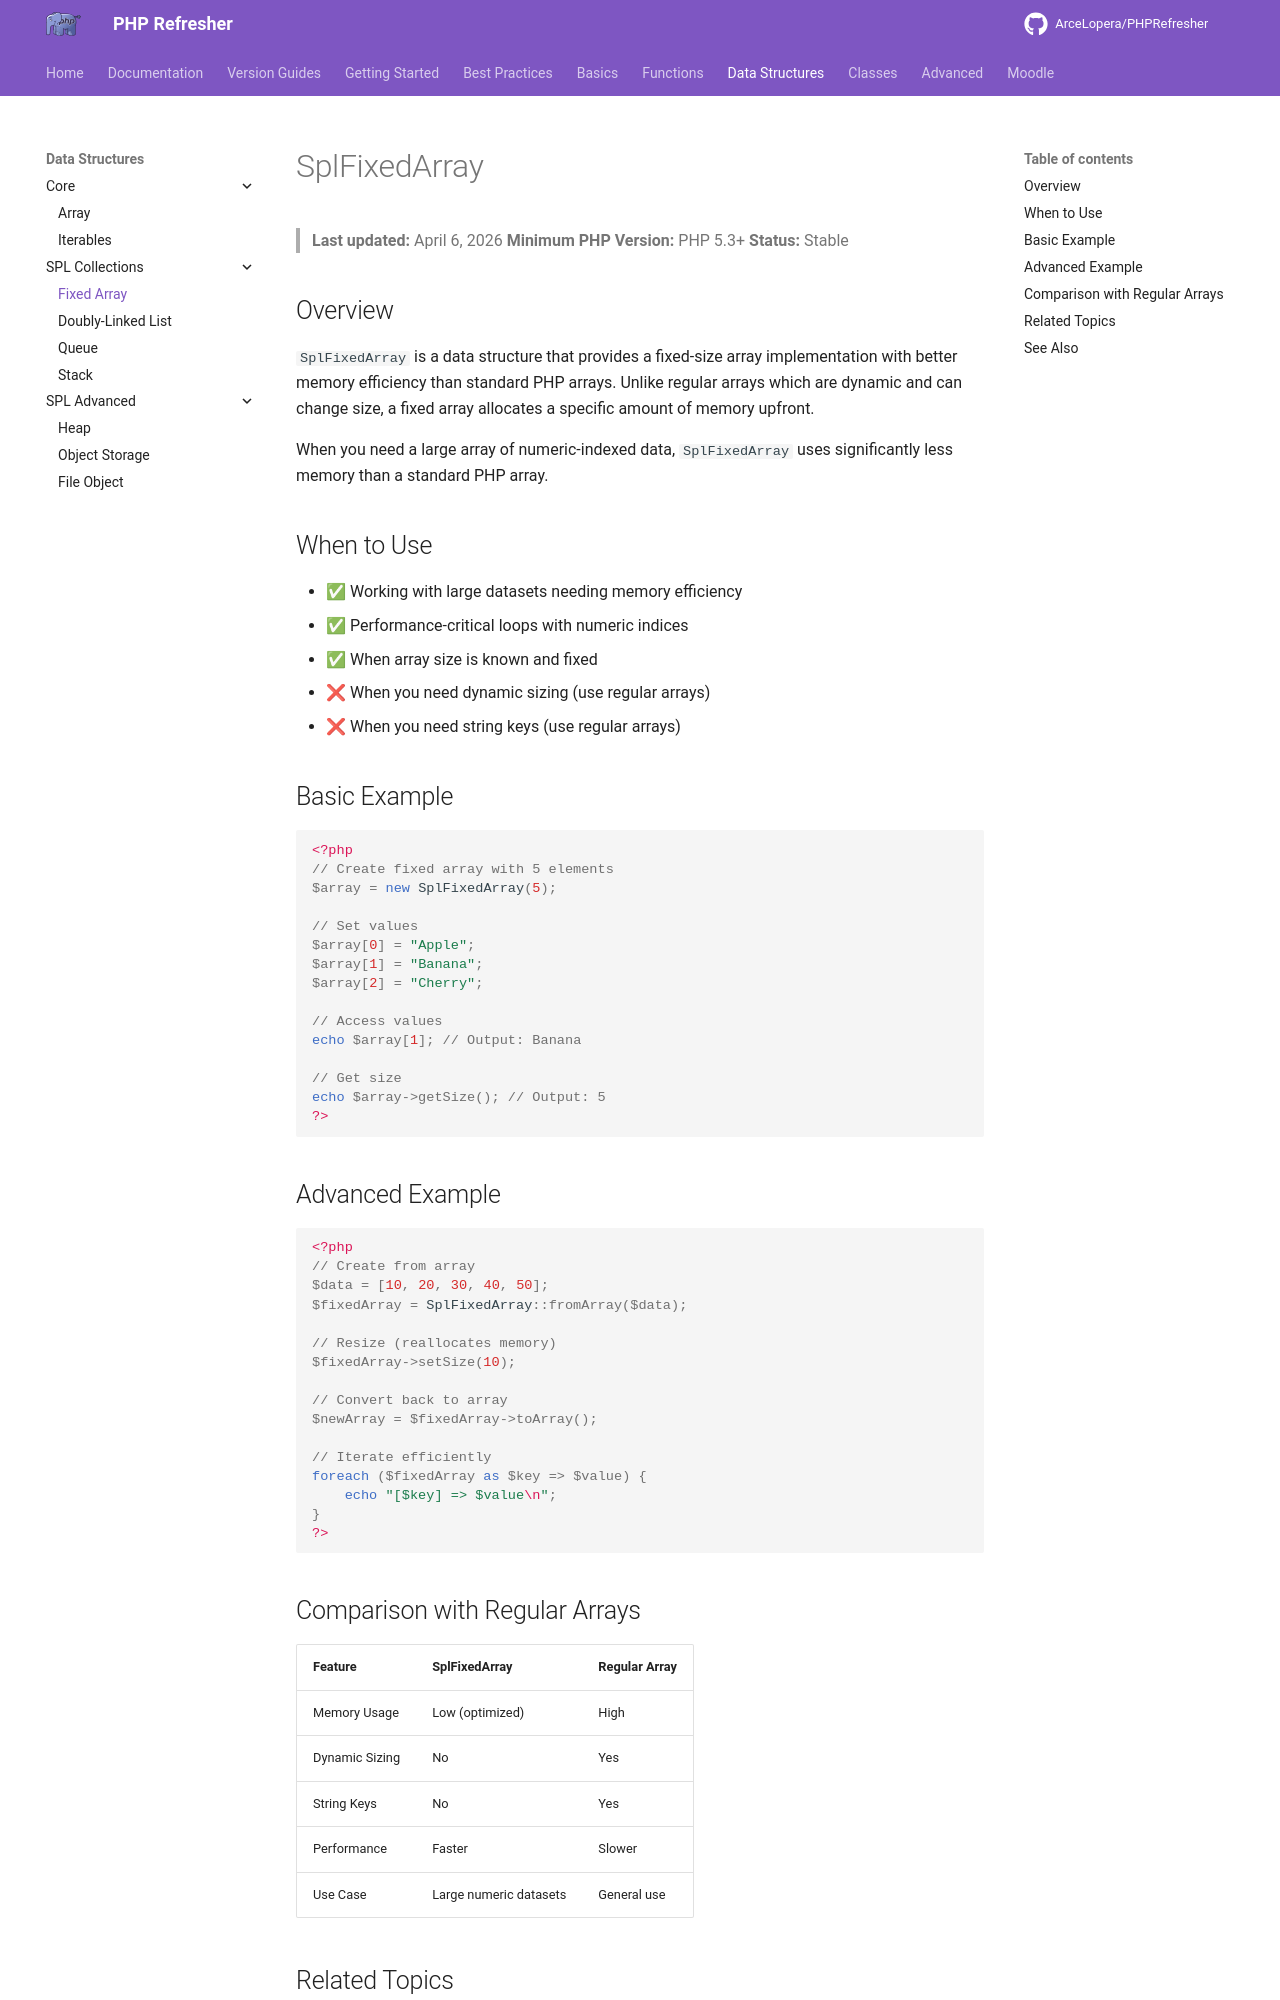

repository: ArceLopera/PHPRefresher · page: DS/phpSplFixedArray/index.html · generator: mkdocs

# SplFixedArray

> **Last updated:** April 6, 2026
> **Minimum PHP Version:** PHP 5.3+
> **Status:** Stable

## Overview

`SplFixedArray` is a data structure that provides a fixed-size array implementation with better memory efficiency than standard PHP arrays. Unlike regular arrays which are dynamic and can change size, a fixed array allocates a specific amount of memory upfront.

When you need a large array of numeric-indexed data, `SplFixedArray` uses significantly less memory than a standard PHP array.

## When to Use

- ✅ Working with large datasets needing memory efficiency
- ✅ Performance-critical loops with numeric indices
- ✅ When array size is known and fixed
- ❌ When you need dynamic sizing (use regular arrays)
- ❌ When you need string keys (use regular arrays)

## Basic Example

```php
<?php
// Create fixed array with 5 elements
$array = new SplFixedArray(5);

// Set values
$array[0] = "Apple";
$array[1] = "Banana";
$array[2] = "Cherry";

// Access values
echo $array[1]; // Output: Banana

// Get size
echo $array->getSize(); // Output: 5
?>
```

## Advanced Example

```php
<?php
// Create from array
$data = [10, 20, 30, 40, 50];
$fixedArray = SplFixedArray::fromArray($data);

// Resize (reallocates memory)
$fixedArray->setSize(10);

// Convert back to array
$newArray = $fixedArray->toArray();

// Iterate efficiently
foreach ($fixedArray as $key => $value) {
    echo "[$key] => $value\n";
}
?>
```

## Comparison with Regular Arrays

| Feature | SplFixedArray | Regular Array |
|---------|---------------|---------------|
| Memory Usage | Low (optimized) | High |
| Dynamic Sizing | No | Yes |
| String Keys | No | Yes |
| Performance | Faster | Slower |
| Use Case | Large numeric datasets | General use |
